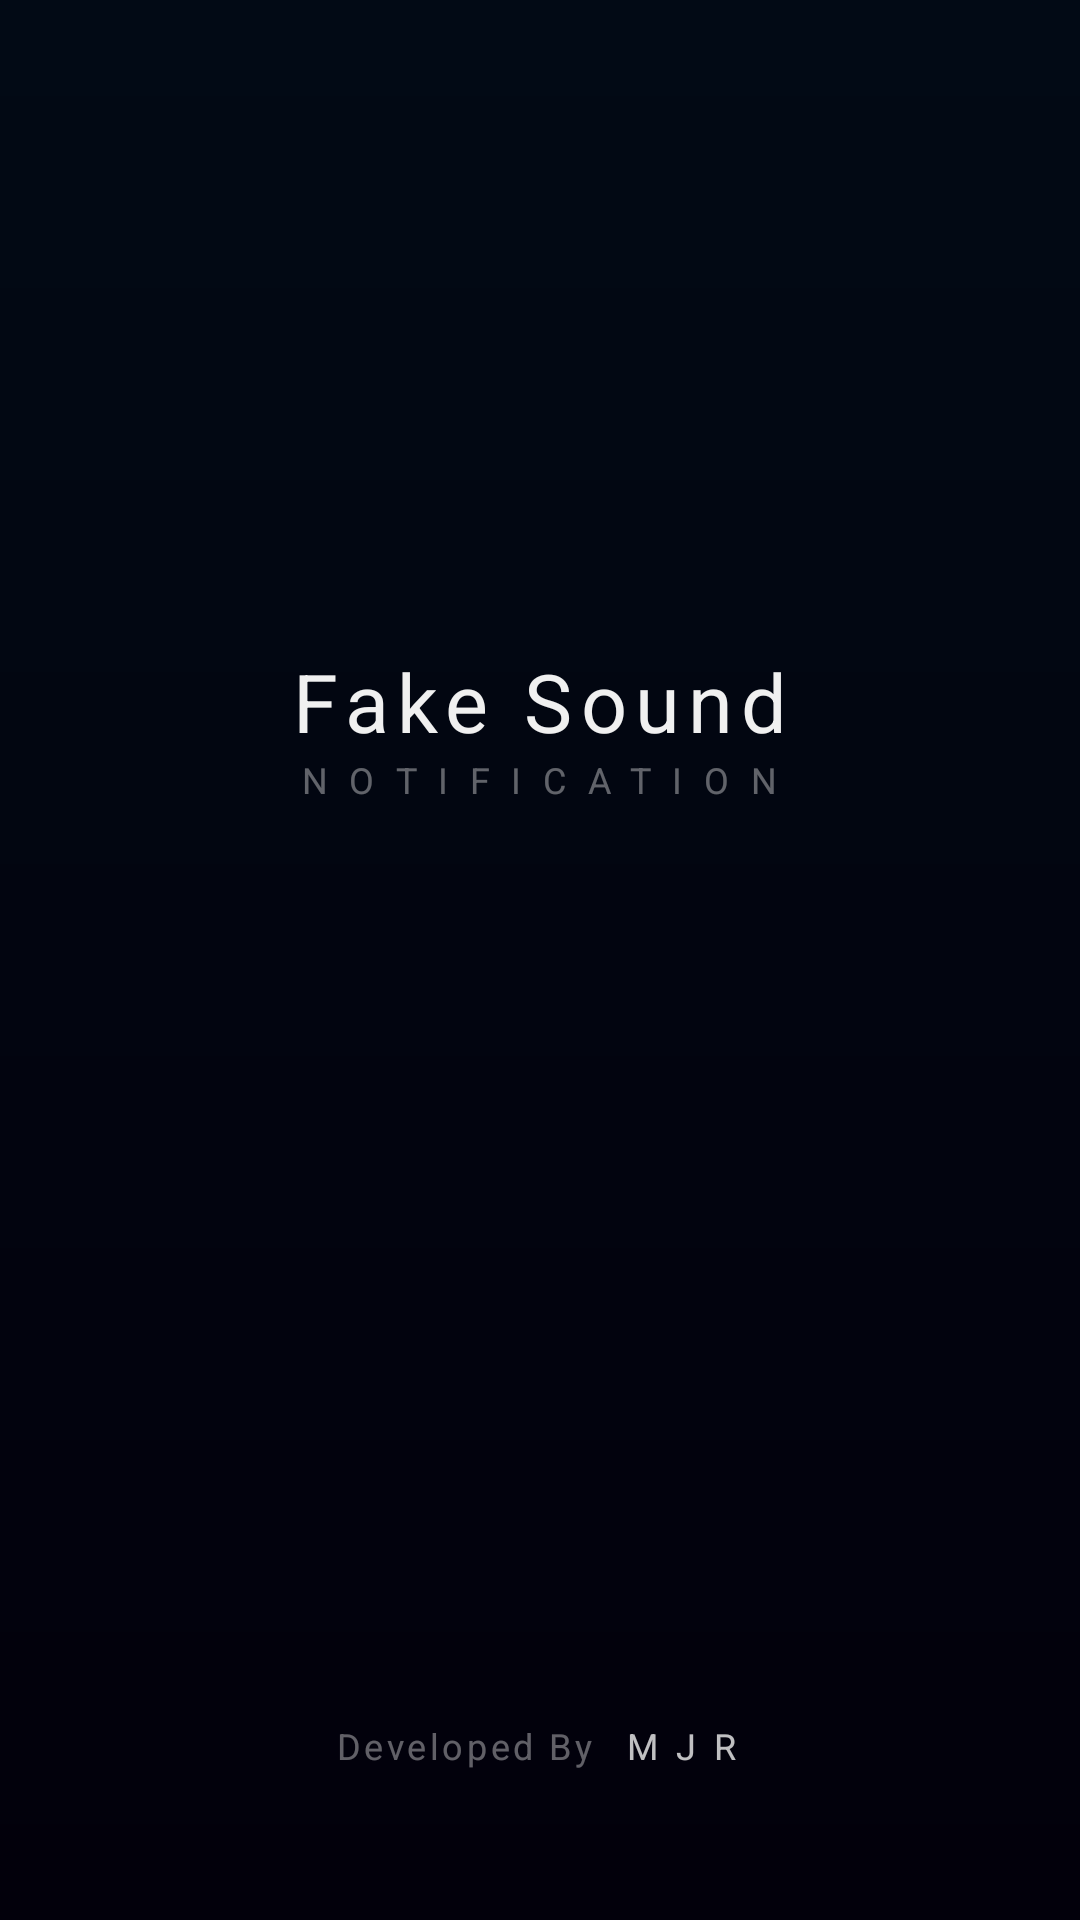

Layout XML and referenced resources for this Android screen:
<!-- AndroidManifest.xml: application theme AppTheme -->
<!-- res/layout/activity_splash.xml -->
<?xml version="1.0" encoding="utf-8"?>
<LinearLayout
    xmlns:android="http://schemas.android.com/apk/res/android"
    xmlns:app="http://schemas.android.com/apk/res-auto"
    xmlns:tools="http://schemas.android.com/tools"
    android:layout_width="match_parent"
    android:layout_height="match_parent"
    android:background="@drawable/dark_bg_gradient"
    android:orientation="vertical"
    tools:context=".SplashActivity">

    <LinearLayout
        android:id="@+id/title_layout"
        android:layout_width="match_parent"
        android:layout_height="0dp"
        android:layout_weight="1"
        android:orientation="vertical"
        android:layout_marginBottom="90dp"
        android:gravity="center">

        <TextView
            android:layout_width="wrap_content"
            android:layout_height="wrap_content"
            android:text="Fake Sound"
            android:textSize="27sp"/>

        <TextView
            android:layout_width="wrap_content"
            android:layout_height="wrap_content"
            android:text="Notification"
            android:letterSpacing="0.6"
            android:alpha="0.4"
            android:textSize="12sp"
            android:textAllCaps="true"/>

    </LinearLayout>
    
    <LinearLayout
        android:id="@+id/developer_layout"
        android:layout_width="wrap_content"
        android:layout_height="wrap_content"
        android:orientation="horizontal"
        android:layout_marginBottom="50dp"
        android:layout_gravity="center"
        android:gravity="center">

        <TextView
            android:layout_width="wrap_content"
            android:layout_height="wrap_content"
            android:text="Developed By"
            android:textSize="12sp"
            android:alpha="0.4"
            tools:ignore="HardcodedText" />

        <TextView
            android:layout_width="wrap_content"
            android:layout_height="wrap_content"
            android:layout_marginStart="8dp"
            android:text="mjr"
            android:letterSpacing="0.5"
            android:alpha="0.8"
            android:textSize="12sp"
            android:textAllCaps="true"
            tools:ignore="HardcodedText" />

    </LinearLayout>

</LinearLayout>
<!-- resources referenced by this layout -->
<resources>
  <!-- drawable dark_bg_gradient (drawable) -->
  <?xml version="1.0" encoding="utf-8"?>
  <shape xmlns:android="http://schemas.android.com/apk/res/android">
      <gradient
          android:startColor="@color/colorPrimary"
          android:endColor="@color/colorPrimaryDark"
          android:angle="-90"/>
  </shape>
  <style name="AppTheme" parent="Theme.AppCompat.Light.NoActionBar">
          
          <item name="colorPrimary">@color/colorPrimary</item>
          <item name="colorPrimaryDark">@color/colorPrimaryDark</item>
          <item name="colorAccent">@color/colorAccent</item>
  
          
          <item name="fontFamily">@font/montserrat_semi_bold</item>
          <item name="android:letterSpacing">0.1</item>
          <item name="android:textColor">@color/colorAccent</item>
      </style>
  <color name="colorPrimary">#020A15</color>
  <color name="colorPrimaryDark">#02000B</color>
  <color name="colorAccent">#F0F0F0</color>
</resources>
